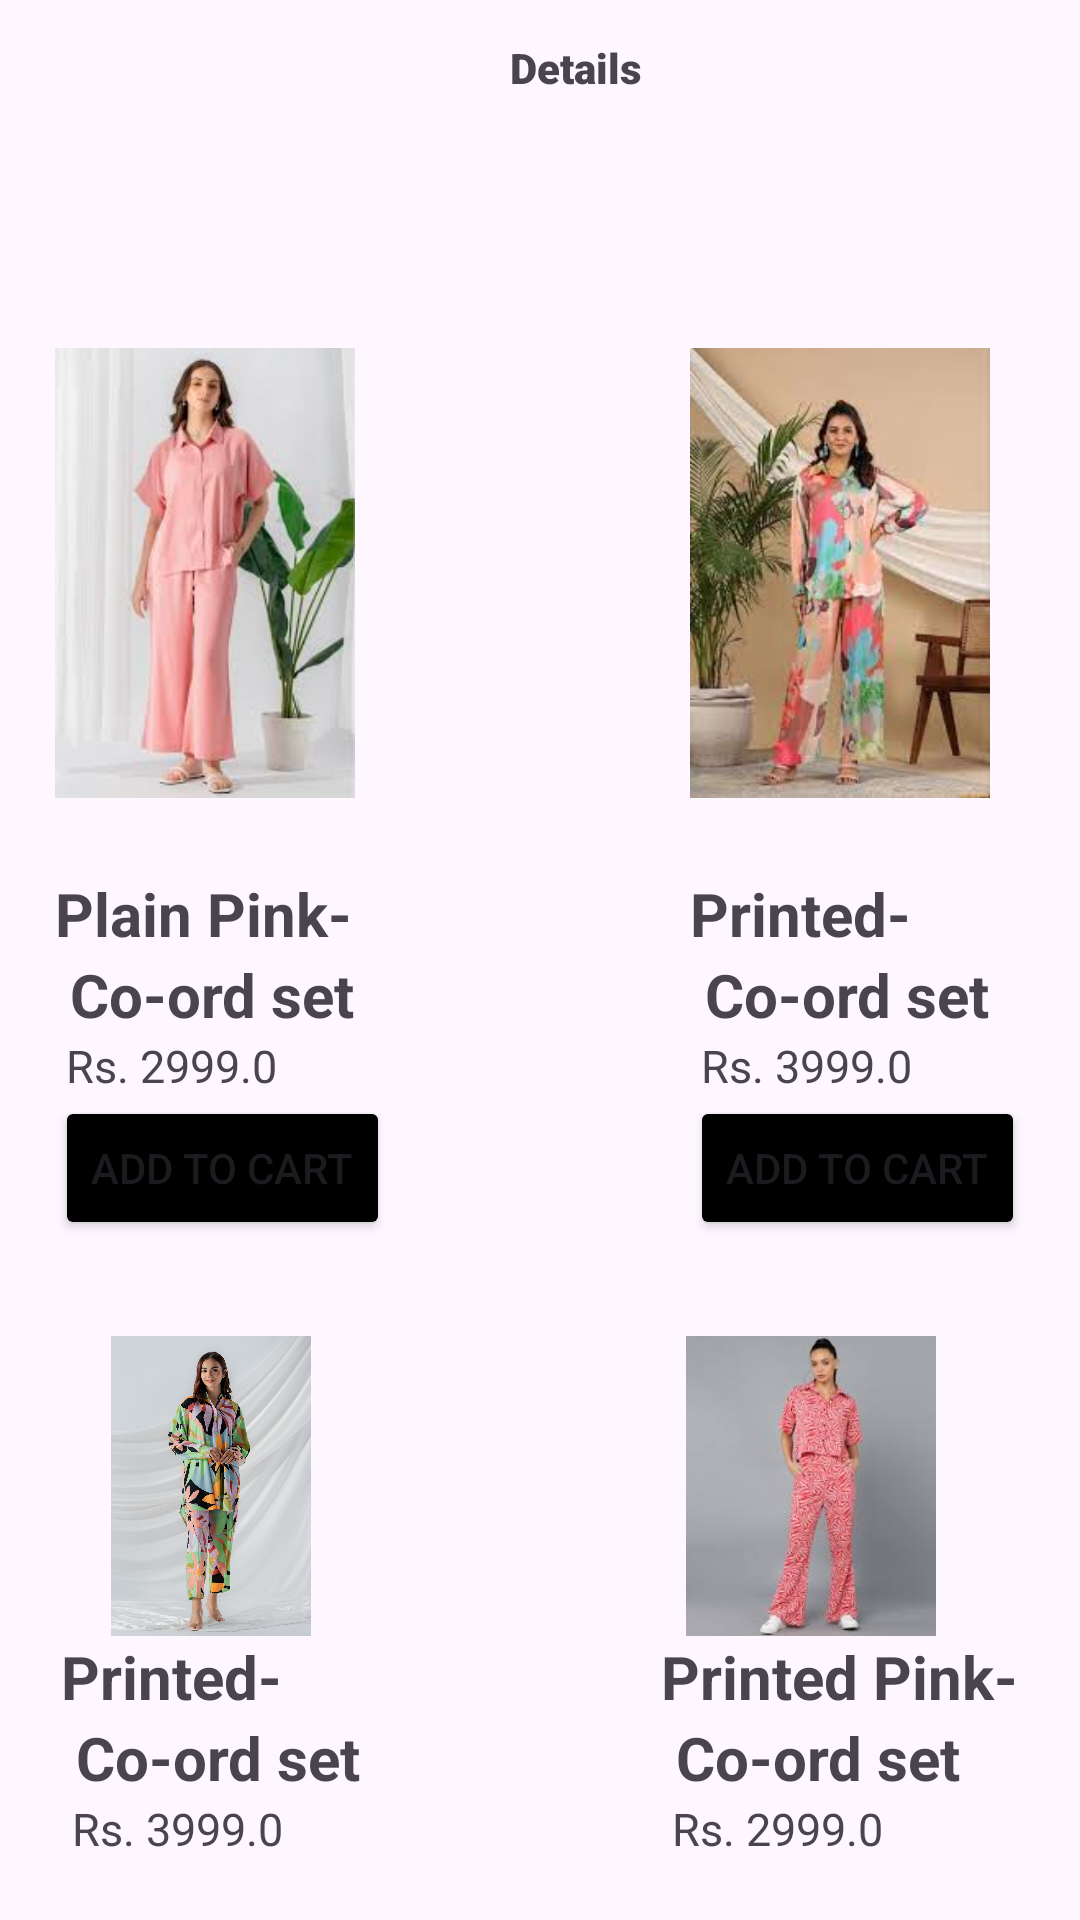

Here is an Android app screen rendered from its layout file. Give the layout XML and the strings, colors and styles it references.
<!-- AndroidManifest.xml: application theme Theme.FashionCharm -->
<!-- res/layout/activity_coord.xml -->
<?xml version="1.0" encoding="utf-8"?>
<LinearLayout xmlns:android="http://schemas.android.com/apk/res/android"
    xmlns:app="http://schemas.android.com/apk/res-auto"
    xmlns:tools="http://schemas.android.com/tools"
    android:layout_width="match_parent"
    android:layout_height="match_parent"
    tools:context=".coord"
    android:orientation="vertical">
    <LinearLayout
        android:layout_width="match_parent"
        android:layout_height="wrap_content"
        android:orientation="horizontal">
        <ImageView
            android:layout_width="wrap_content"
            android:layout_height="wrap_content"
            android:src="@drawable/baseline_arrow_back_24"
            android:layout_gravity="center"
            android:layout_marginRight="170dp"
            android:id="@+id/btnback"
            />
        <TextView
            android:layout_width="wrap_content"
            android:layout_height="wrap_content"
            android:text="Details"
            android:textStyle="bold"
            android:fontFamily="sans-serif-black"
            android:layout_gravity="center"/>
        <ImageView
        android:layout_width="30dp"
        android:layout_height="40dp"
        android:src="@drawable/baseline_add_shopping_cart_24"
        android:layout_marginTop="5dp"
        android:layout_marginLeft="120dp"
        android:id="@+id/btncart"
        />
    </LinearLayout>

    <LinearLayout
        android:layout_width="match_parent"
        android:layout_height="match_parent"
        android:orientation="vertical"
        android:layout_marginTop="30dp"
        >
        <LinearLayout
            android:layout_width="wrap_content"
            android:layout_height="wrap_content"
            android:orientation="horizontal"
            android:layout_marginTop="16dp"
            android:layout_marginBottom="16dp"
            android:layout_gravity="center"
            >
            <LinearLayout
                android:layout_width="match_parent"
                android:layout_height="match_parent"
                android:orientation="vertical">
                <ImageView
                    android:layout_width="100dp"
                    android:layout_height="200dp"
                    android:src="@drawable/images"
                    android:layout_marginRight="100dp"/>
                <TextView
                    android:layout_width="wrap_content"
                    android:layout_height="wrap_content"
                    android:text="Plain Pink-"
                    android:textStyle="bold"
                    android:textSize="20dp"/>
                <TextView
                    android:layout_width="wrap_content"
                    android:layout_height="wrap_content"
                    android:text=" Co-ord set"
                    android:textStyle="bold"
                    android:textSize="20dp"/>
                <TextView
                    android:layout_width="wrap_content"
                    android:layout_height="wrap_content"
                    android:text=" Rs. 2999.0"
                    android:textSize="15dp"/>

                <Button
                    android:layout_width="wrap_content"
                    android:layout_height="wrap_content"
                    android:text="Add to Cart"
                    android:backgroundTint="@color/black"
                    android:id="@+id/btnpink"
                    android:layout_marginRight="100dp"/>
            </LinearLayout>

            <LinearLayout
                android:layout_width="match_parent"
                android:layout_height="match_parent"
                android:orientation="vertical">
                <ImageView
                    android:layout_width="100dp"
                    android:layout_height="200dp"
                    android:src="@drawable/images1"/>
                <TextView
                    android:layout_width="wrap_content"
                    android:layout_height="wrap_content"
                    android:text="Printed-"
                    android:textStyle="bold"
                    android:textSize="20dp"/>
                <TextView
                    android:layout_width="wrap_content"
                    android:layout_height="wrap_content"
                    android:text=" Co-ord set"
                    android:textStyle="bold"
                    android:textSize="20dp"/>
                <TextView
                    android:layout_width="wrap_content"
                    android:layout_height="wrap_content"
                    android:text=" Rs. 3999.0"
                    android:textSize="15dp"/>
                <Button
                    android:layout_width="wrap_content"
                    android:layout_height="wrap_content"
                    android:text="Add to Cart"
                    android:id="@+id/btnprinted"
                    android:backgroundTint="@color/black"/>
            </LinearLayout>
        </LinearLayout>

        <LinearLayout
            android:layout_width="wrap_content"
            android:layout_height="wrap_content"
            android:orientation="horizontal"
            android:layout_marginTop="16dp"
            android:layout_marginBottom="16dp"
            android:layout_gravity="center">
            <LinearLayout
                android:layout_width="match_parent"
                android:layout_height="match_parent"
                android:orientation="vertical">
                <ImageView
                    android:layout_width="100dp"
                    android:layout_height="100dp"
                    android:src="@drawable/images3"
                    android:layout_marginRight="100dp"/>
                <TextView
                    android:layout_width="wrap_content"
                    android:layout_height="wrap_content"
                    android:text="Printed-"
                    android:textStyle="bold"
                    android:textSize="20dp"/>
                <TextView
                    android:layout_width="wrap_content"
                    android:layout_height="wrap_content"
                    android:text=" Co-ord set"
                    android:textStyle="bold"
                    android:textSize="20dp"/>
                <TextView
                    android:layout_width="wrap_content"
                    android:layout_height="wrap_content"
                    android:text=" Rs. 3999.0"
                    android:textSize="15dp"/>
                <Button
                    android:layout_width="wrap_content"
                    android:layout_height="wrap_content"
                    android:text="Add to Cart"
                    android:backgroundTint="@color/black"
                    android:id="@+id/btnpurpleprint"/>
            </LinearLayout>

            <LinearLayout
                android:layout_width="match_parent"
                android:layout_height="match_parent"
                android:orientation="vertical">
                <ImageView
                    android:layout_width="100dp"
                    android:layout_height="100dp"
                    android:src="@drawable/images2"/>
                <TextView
                    android:layout_width="wrap_content"
                    android:layout_height="wrap_content"
                    android:text="Printed Pink-"
                    android:textStyle="bold"
                    android:textSize="20dp"/>
                <TextView
                    android:layout_width="wrap_content"
                    android:layout_height="wrap_content"
                    android:text=" Co-ord set"
                    android:textStyle="bold"
                    android:textSize="20dp"/>
                <TextView
                    android:layout_width="wrap_content"
                    android:layout_height="wrap_content"
                    android:text=" Rs. 2999.0"
                    android:textSize="15dp"/>
                <Button
                    android:layout_width="wrap_content"
                    android:layout_height="wrap_content"
                    android:text="Add to Cart"
                    android:backgroundTint="@color/black"
                    android:id="@+id/btnpinkprint"/>
            </LinearLayout>
        </LinearLayout>
    </LinearLayout>

</LinearLayout>
<!-- resources referenced by this layout -->
<resources>
  <color name="black">#FF000000</color>
  <!-- drawable images: jpg bitmap (drawable, 6854 bytes) -->
  <!-- drawable images1: jpg bitmap (drawable, 8637 bytes) -->
  <!-- drawable images2: jpg bitmap (drawable, 5883 bytes) -->
  <!-- drawable images3: jpg bitmap (drawable, 131257 bytes) -->
  <style name="Theme.FashionCharm" parent="Base.Theme.FashionCharm" />
  <style name="Base.Theme.FashionCharm" parent="Theme.Material3.DayNight.NoActionBar">
          
          
      </style>
</resources>
